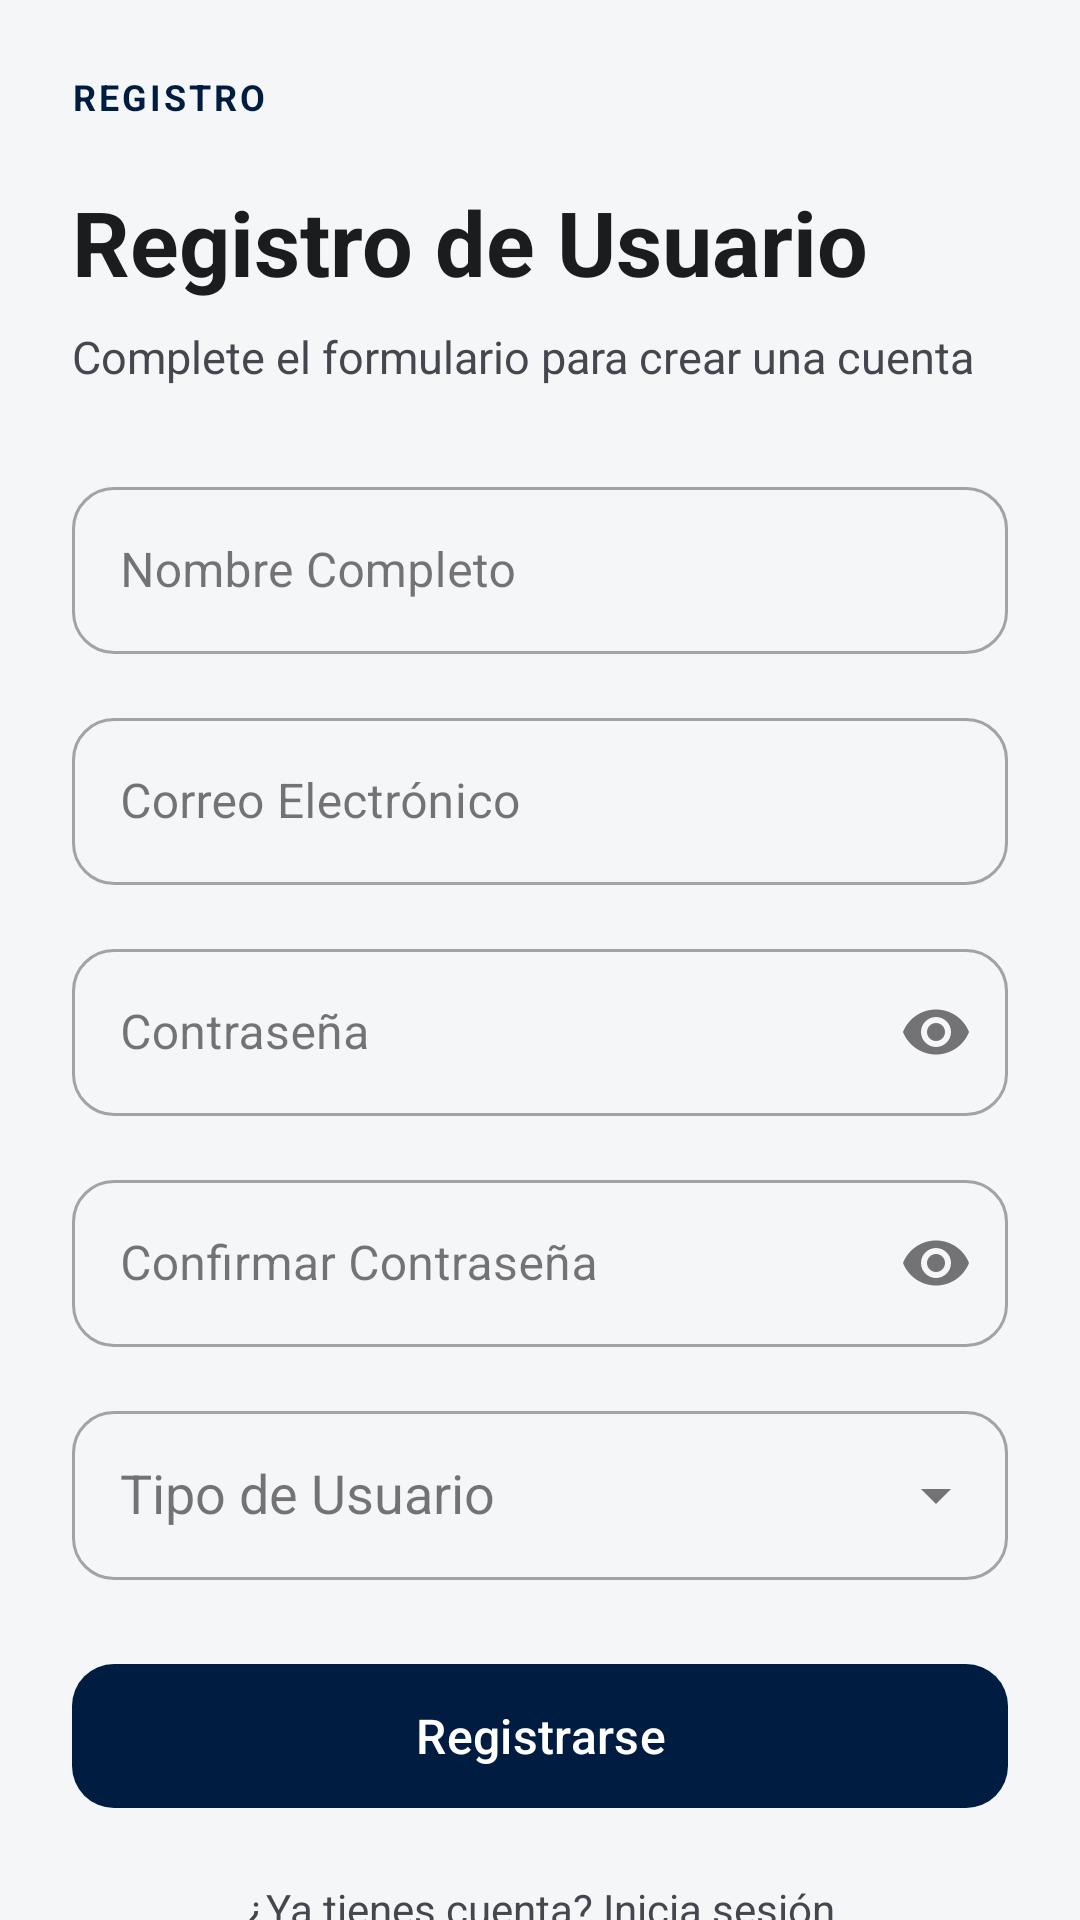

Here is an Android app screen rendered from its layout file. Give the layout XML and the strings, colors and styles it references.
<!-- AndroidManifest.xml: application theme Theme.AprenderApp -->
<!-- res/layout/activity_registro.xml -->
<?xml version="1.0" encoding="utf-8"?>
<androidx.core.widget.NestedScrollView
    xmlns:android="http://schemas.android.com/apk/res/android"
    xmlns:app="http://schemas.android.com/apk/res-auto"
    android:layout_width="match_parent"
    android:layout_height="match_parent"
    android:background="@color/color_background"
    android:fillViewport="true"
    android:clipToPadding="false"
    android:padding="24dp">

    <androidx.constraintlayout.widget.ConstraintLayout
        android:layout_width="match_parent"
        android:layout_height="wrap_content">

        <TextView
            android:id="@+id/tvRegisterEyebrow"
            android:layout_width="wrap_content"
            android:layout_height="wrap_content"
            android:text="@string/register_eyebrow"
            android:textColor="@color/color_primary"
            android:textSize="12sp"
            android:textStyle="bold"
            android:letterSpacing="0.08"
            app:layout_constraintStart_toStartOf="parent"
            app:layout_constraintTop_toTopOf="parent" />

        <TextView
            android:id="@+id/tvRegisterTitle"
            android:layout_width="0dp"
            android:layout_height="wrap_content"
            android:layout_marginTop="20dp"
            android:text="@string/register_title"
            android:textColor="@color/color_text_primary"
            android:textSize="30sp"
            android:textStyle="bold"
            app:layout_constraintStart_toStartOf="parent"
            app:layout_constraintEnd_toEndOf="parent"
            app:layout_constraintTop_toBottomOf="@id/tvRegisterEyebrow" />

        <TextView
            android:id="@+id/tvRegisterSubtitle"
            android:layout_width="0dp"
            android:layout_height="wrap_content"
            android:layout_marginTop="8dp"
            android:text="@string/register_subtitle"
            android:textColor="@color/color_text_secondary"
            android:textSize="15sp"
            app:layout_constraintStart_toStartOf="parent"
            app:layout_constraintEnd_toEndOf="parent"
            app:layout_constraintTop_toBottomOf="@id/tvRegisterTitle" />

        <com.google.android.material.textfield.TextInputLayout
            android:id="@+id/tilRegisterName"
            style="@style/Widget.MaterialComponents.TextInputLayout.OutlinedBox"
            android:layout_width="0dp"
            android:layout_height="wrap_content"
            android:layout_marginTop="28dp"
            android:hint="@string/register_name_label"
            app:boxCornerRadiusTopStart="14dp"
            app:boxCornerRadiusTopEnd="14dp"
            app:boxCornerRadiusBottomStart="14dp"
            app:boxCornerRadiusBottomEnd="14dp"
            app:layout_constraintTop_toBottomOf="@id/tvRegisterSubtitle"
            app:layout_constraintStart_toStartOf="parent"
            app:layout_constraintEnd_toEndOf="parent">

            <com.google.android.material.textfield.TextInputEditText
                android:id="@+id/etRegisterName"
                android:layout_width="match_parent"
                android:layout_height="wrap_content"
                android:inputType="textPersonName|textCapWords"
                android:imeOptions="actionNext"
                android:autofillHints="name"
                android:textColor="@color/color_text_primary"
                android:maxLines="1" />

        </com.google.android.material.textfield.TextInputLayout>

        <com.google.android.material.textfield.TextInputLayout
            android:id="@+id/tilRegisterEmail"
            style="@style/Widget.MaterialComponents.TextInputLayout.OutlinedBox"
            android:layout_width="0dp"
            android:layout_height="wrap_content"
            android:layout_marginTop="16dp"
            android:hint="@string/login_email_label"
            app:boxCornerRadiusTopStart="14dp"
            app:boxCornerRadiusTopEnd="14dp"
            app:boxCornerRadiusBottomStart="14dp"
            app:boxCornerRadiusBottomEnd="14dp"
            app:layout_constraintTop_toBottomOf="@id/tilRegisterName"
            app:layout_constraintStart_toStartOf="parent"
            app:layout_constraintEnd_toEndOf="parent">

            <com.google.android.material.textfield.TextInputEditText
                android:id="@+id/etRegisterEmail"
                android:layout_width="match_parent"
                android:layout_height="wrap_content"
                android:inputType="textEmailAddress"
                android:imeOptions="actionNext"
                android:autofillHints="emailAddress"
                android:textColor="@color/color_text_primary"
                android:maxLines="1" />

        </com.google.android.material.textfield.TextInputLayout>

        <com.google.android.material.textfield.TextInputLayout
            android:id="@+id/tilRegisterPassword"
            style="@style/Widget.MaterialComponents.TextInputLayout.OutlinedBox"
            android:layout_width="0dp"
            android:layout_height="wrap_content"
            android:layout_marginTop="16dp"
            android:hint="@string/login_password_label"
            app:endIconMode="password_toggle"
            app:boxCornerRadiusTopStart="14dp"
            app:boxCornerRadiusTopEnd="14dp"
            app:boxCornerRadiusBottomStart="14dp"
            app:boxCornerRadiusBottomEnd="14dp"
            app:layout_constraintTop_toBottomOf="@id/tilRegisterEmail"
            app:layout_constraintStart_toStartOf="parent"
            app:layout_constraintEnd_toEndOf="parent">

            <com.google.android.material.textfield.TextInputEditText
                android:id="@+id/etRegisterPassword"
                android:layout_width="match_parent"
                android:layout_height="wrap_content"
                android:inputType="textPassword"
                android:imeOptions="actionNext"
                android:autofillHints="newPassword"
                android:textColor="@color/color_text_primary"
                android:maxLines="1" />

        </com.google.android.material.textfield.TextInputLayout>

        <com.google.android.material.textfield.TextInputLayout
            android:id="@+id/tilRegisterConfirmPassword"
            style="@style/Widget.MaterialComponents.TextInputLayout.OutlinedBox"
            android:layout_width="0dp"
            android:layout_height="wrap_content"
            android:layout_marginTop="16dp"
            android:hint="@string/register_confirm_password"
            app:endIconMode="password_toggle"
            app:boxCornerRadiusTopStart="14dp"
            app:boxCornerRadiusTopEnd="14dp"
            app:boxCornerRadiusBottomStart="14dp"
            app:boxCornerRadiusBottomEnd="14dp"
            app:layout_constraintTop_toBottomOf="@id/tilRegisterPassword"
            app:layout_constraintStart_toStartOf="parent"
            app:layout_constraintEnd_toEndOf="parent">

            <com.google.android.material.textfield.TextInputEditText
                android:id="@+id/etRegisterConfirmPassword"
                android:layout_width="match_parent"
                android:layout_height="wrap_content"
                android:inputType="textPassword"
                android:imeOptions="actionNext"
                android:autofillHints="newPassword"
                android:textColor="@color/color_text_primary"
                android:maxLines="1" />

        </com.google.android.material.textfield.TextInputLayout>

        <com.google.android.material.textfield.TextInputLayout
            android:id="@+id/tilRegisterRole"
            style="@style/Widget.MaterialComponents.TextInputLayout.OutlinedBox"
            android:layout_width="0dp"
            android:layout_height="wrap_content"
            android:layout_marginTop="16dp"
            android:hint="@string/register_role_label"
            app:endIconMode="dropdown_menu"
            app:boxCornerRadiusTopStart="14dp"
            app:boxCornerRadiusTopEnd="14dp"
            app:boxCornerRadiusBottomStart="14dp"
            app:boxCornerRadiusBottomEnd="14dp"
            app:layout_constraintTop_toBottomOf="@id/tilRegisterConfirmPassword"
            app:layout_constraintStart_toStartOf="parent"
            app:layout_constraintEnd_toEndOf="parent">

            <AutoCompleteTextView
                android:id="@+id/actvRegisterRole"
                android:layout_width="match_parent"
                android:layout_height="wrap_content"
                android:inputType="none"
                android:padding="16dp"
                android:textColor="@color/color_text_primary"
                android:importantForAutofill="no" />

        </com.google.android.material.textfield.TextInputLayout>

        <com.google.android.material.button.MaterialButton
            android:id="@+id/btnRegister"
            android:layout_width="0dp"
            android:layout_height="56dp"
            android:layout_marginTop="24dp"
            android:text="@string/action_register"
            android:textAllCaps="false"
            android:textSize="16sp"
            android:textColor="@color/color_on_primary"
            app:backgroundTint="@color/color_primary"
            app:cornerRadius="14dp"
            app:layout_constraintTop_toBottomOf="@id/tilRegisterRole"
            app:layout_constraintStart_toStartOf="parent"
            app:layout_constraintEnd_toEndOf="parent" />

        <TextView
            android:id="@+id/tvRegisterLogin"
            android:layout_width="wrap_content"
            android:layout_height="wrap_content"
            android:layout_marginTop="20dp"
            android:text="@string/register_footer"
            android:textColor="@color/color_text_secondary"
            android:textSize="14sp"
            app:layout_constraintTop_toBottomOf="@id/btnRegister"
            app:layout_constraintStart_toStartOf="parent"
            app:layout_constraintEnd_toEndOf="parent" />

        <TextView
            android:id="@+id/tvRegisterFooter"
            android:layout_width="0dp"
            android:layout_height="wrap_content"
            android:layout_marginTop="20dp"
            android:layout_marginBottom="16dp"
            android:gravity="center"
            android:text="@string/welcome_footer"
            android:textColor="@color/color_text_secondary"
            android:textSize="12sp"
            app:layout_constraintTop_toBottomOf="@id/tvRegisterLogin"
            app:layout_constraintStart_toStartOf="parent"
            app:layout_constraintEnd_toEndOf="parent"
            app:layout_constraintBottom_toBottomOf="parent" />

    </androidx.constraintlayout.widget.ConstraintLayout>

</androidx.core.widget.NestedScrollView>
<!-- resources referenced by this layout -->
<resources>
  <color name="color_background">#F4F6F8</color>
  <color name="color_on_primary">#FFFFFF</color>
  <color name="color_primary">#001C41</color>
  <color name="color_text_primary">#1A1C1E</color>
  <color name="color_text_secondary">#44474E</color>
  <string name="action_register">Registrarse</string>
  <string name="login_email_label">Correo Electrónico</string>
  <string name="login_password_label">Contraseña</string>
  <string name="register_confirm_password">Confirmar Contraseña</string>
  <string name="register_eyebrow">REGISTRO</string>
  <string name="register_footer">¿Ya tienes cuenta? Inicia sesión</string>
  <string name="register_name_label">Nombre Completo</string>
  <string name="register_role_label">Tipo de Usuario</string>
  <string name="register_subtitle">Complete el formulario para crear una cuenta</string>
  <string name="register_title">Registro de Usuario</string>
  <string name="welcome_footer">Potenciando tu aprendizaje diario</string>
  <style name="Theme.AprenderApp" parent="Base.Theme.AprenderApp" />
  <style name="Base.Theme.AprenderApp" parent="Theme.Material3.DayNight.NoActionBar">
          
          
      </style>
</resources>
